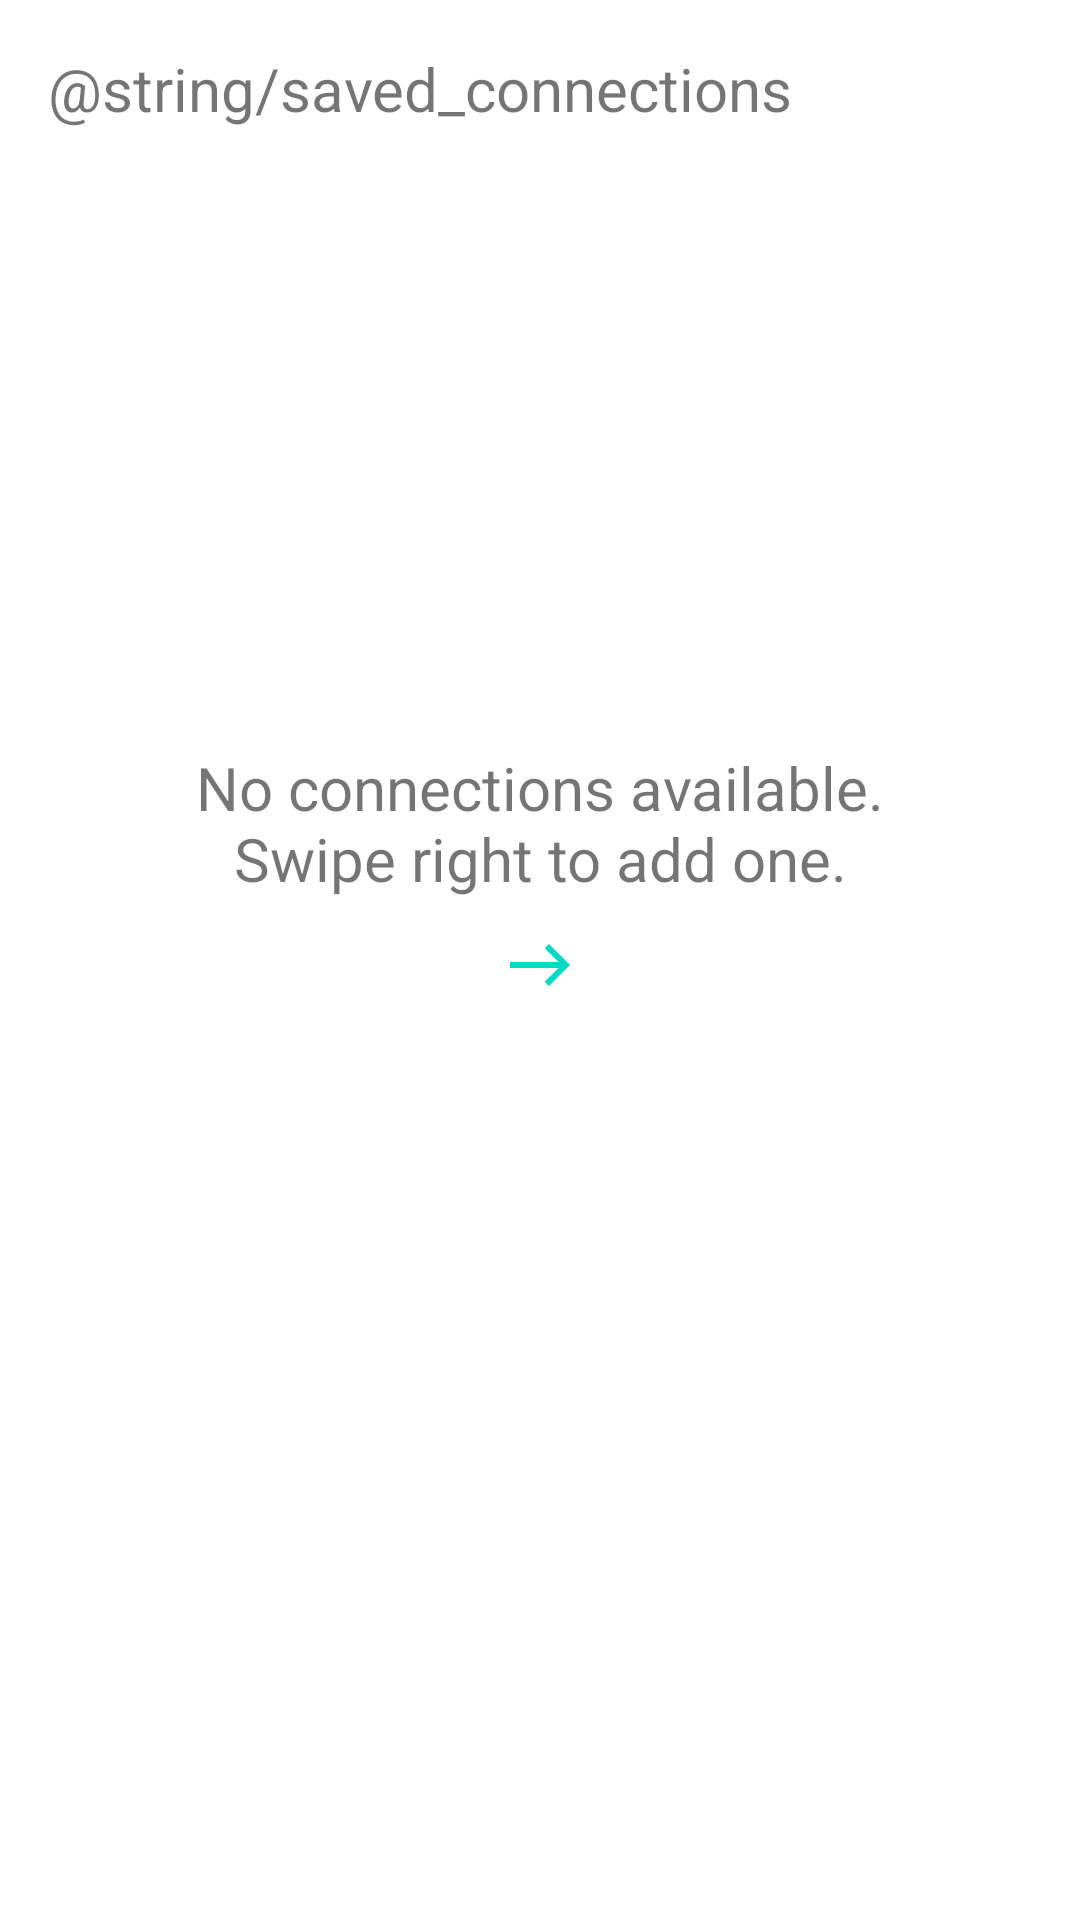

Android layout source for this screen:
<!-- AndroidManifest.xml: application theme Theme.Extd -->
<!-- res/layout/fragment_saved_connections.xml -->
<?xml version="1.0" encoding="utf-8"?>
<ScrollView xmlns:android="http://schemas.android.com/apk/res/android"
    xmlns:app="http://schemas.android.com/apk/res-auto"
    android:layout_width="match_parent"
    android:layout_height="match_parent">

    <LinearLayout
        android:layout_width="match_parent"
        android:layout_height="match_parent"
        android:orientation="vertical">

        <LinearLayout
            android:layout_width="match_parent"
            android:layout_height="match_parent"
            android:orientation="vertical"
            android:paddingBottom="24dp">

            <LinearLayout
                android:layout_width="match_parent"
                android:layout_height="wrap_content"
                android:orientation="horizontal"
                android:padding="16dp">
                <TextView
                    android:id="@+id/txTitleSavedConnections"
                    android:layout_width="wrap_content"
                    android:layout_height="wrap_content"
                    android:layout_gravity="left"
                    android:layout_weight="1"
                    android:text="@string/saved_connections"
                    android:textSize="20sp" />

                <ProgressBar
                    android:id="@+id/spConnecting"
                    android:layout_width="20dp"
                    android:layout_height="20dp"
                    android:layout_gravity="center_vertical"
                    android:gravity="left"
                    android:visibility="gone" />
            </LinearLayout>

            <LinearLayout
                android:id="@+id/rvSavedConnectionsListLayout"
                android:layout_width="match_parent"
                android:layout_height="match_parent"
                android:orientation="vertical">

                <androidx.recyclerview.widget.RecyclerView
                    android:id="@+id/rvSavedConnectionsList"
                    android:layout_width="match_parent"
                    android:layout_height="match_parent"
                    android:clipToPadding="true"
                    android:nestedScrollingEnabled="false"
                    android:overScrollMode="never"
                    android:visibility="gone" />

                <LinearLayout
                    android:layout_width="match_parent"
                    android:layout_height="match_parent"
                    android:orientation="vertical">

                    <ImageView
                        android:id="@+id/emptySavedConnectionsList"
                        android:layout_width="wrap_content"
                        android:layout_height="wrap_content"
                        android:layout_gravity="center"
                        android:adjustViewBounds="true"
                        android:padding="90dp"
                        app:srcCompat="@drawable/box" />

                    <TextView
                        android:id="@+id/txEmptySavedConnectionsList"
                        android:layout_width="match_parent"
                        android:padding="10dp"
                        android:layout_height="wrap_content"
                        android:layout_gravity="center"
                        android:gravity="center"
                        android:text="@string/no_saved_connections"
                        android:textSize="20sp" />

                    <ImageView
                        android:layout_width="wrap_content"
                        android:layout_height="wrap_content"
                        android:layout_gravity="center"
                        android:adjustViewBounds="true"
                        app:srcCompat="@drawable/east_black_24dp" />
                </LinearLayout>

            </LinearLayout>
        </LinearLayout>
    </LinearLayout>
</ScrollView>
<!-- resources referenced by this layout -->
<resources>
  <!-- drawable east_black_24dp (drawable) -->
  <vector xmlns:android="http://schemas.android.com/apk/res/android"
      android:width="24dp"
      android:height="24dp"
      android:viewportWidth="24"
      android:viewportHeight="24">
    <path
        android:pathData="M15,5l-1.41,1.41L18.17,11H2V13h16.17l-4.59,4.59L15,19l7,-7L15,5z"
        android:fillColor="@color/teal_200"/>
  </vector>
  <string name="no_saved_connections">No connections available.\nSwipe right to add one.</string>
  <style name="Theme.Extd" parent="Theme.MaterialComponents.DayNight.NoActionBar">
          
          <item name="colorPrimary">@color/purple_500</item>
          <item name="colorPrimaryVariant">@color/purple_700</item>
          <item name="colorOnPrimary">@color/white</item>
          
          <item name="colorSecondary">@color/teal_200</item>
          <item name="colorSecondaryVariant">@color/teal_700</item>
          <item name="colorOnSecondary">@color/black</item>
          
          <item name="android:statusBarColor" tools:targetApi="l">?attr/colorOnPrimary</item>
          
      </style>
  <color name="teal_200">#FF03DAC5</color>
  <color name="purple_500">#FF6200EE</color>
  <color name="purple_700">#FF3700B3</color>
  <color name="white">#FFFFFFFF</color>
  <color name="teal_700">#FF018786</color>
  <color name="black">#FF000000</color>
</resources>
